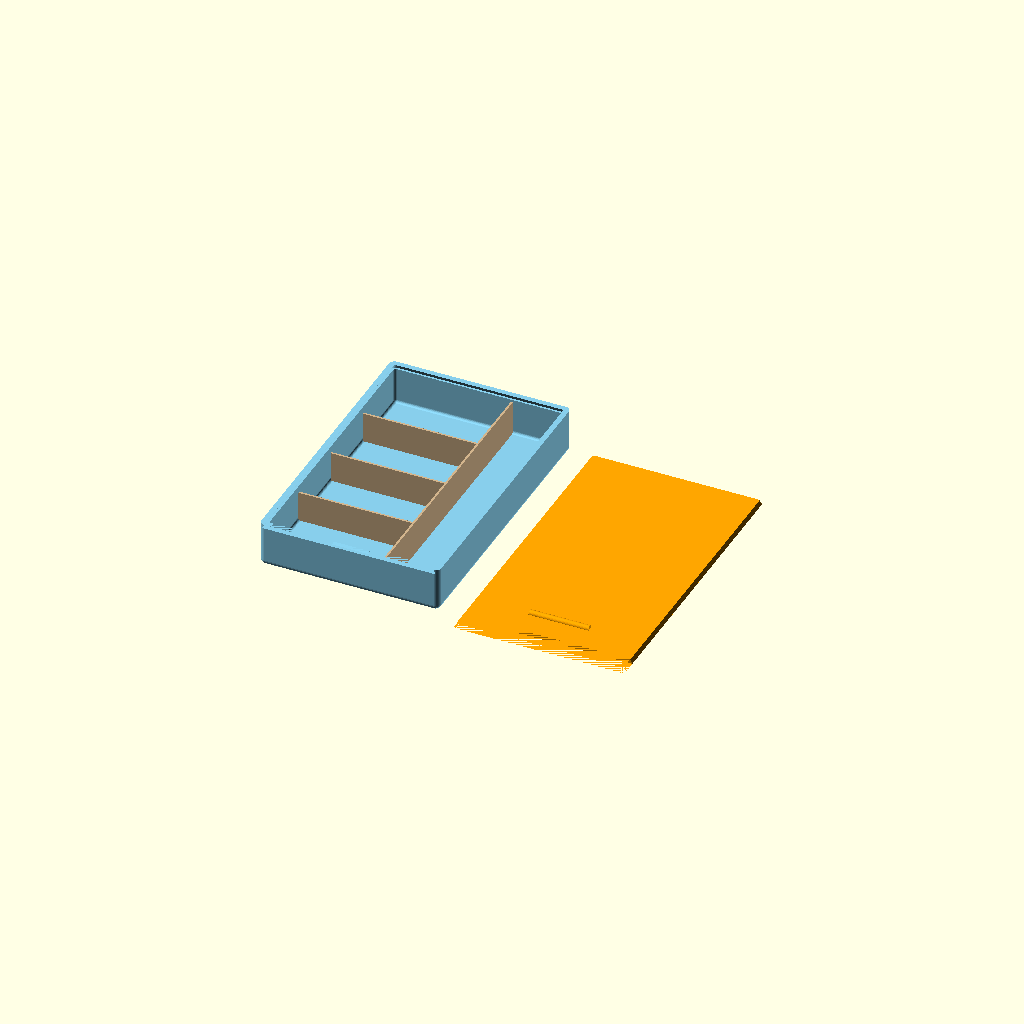
Cell 1: rendered with the file's own defaults.
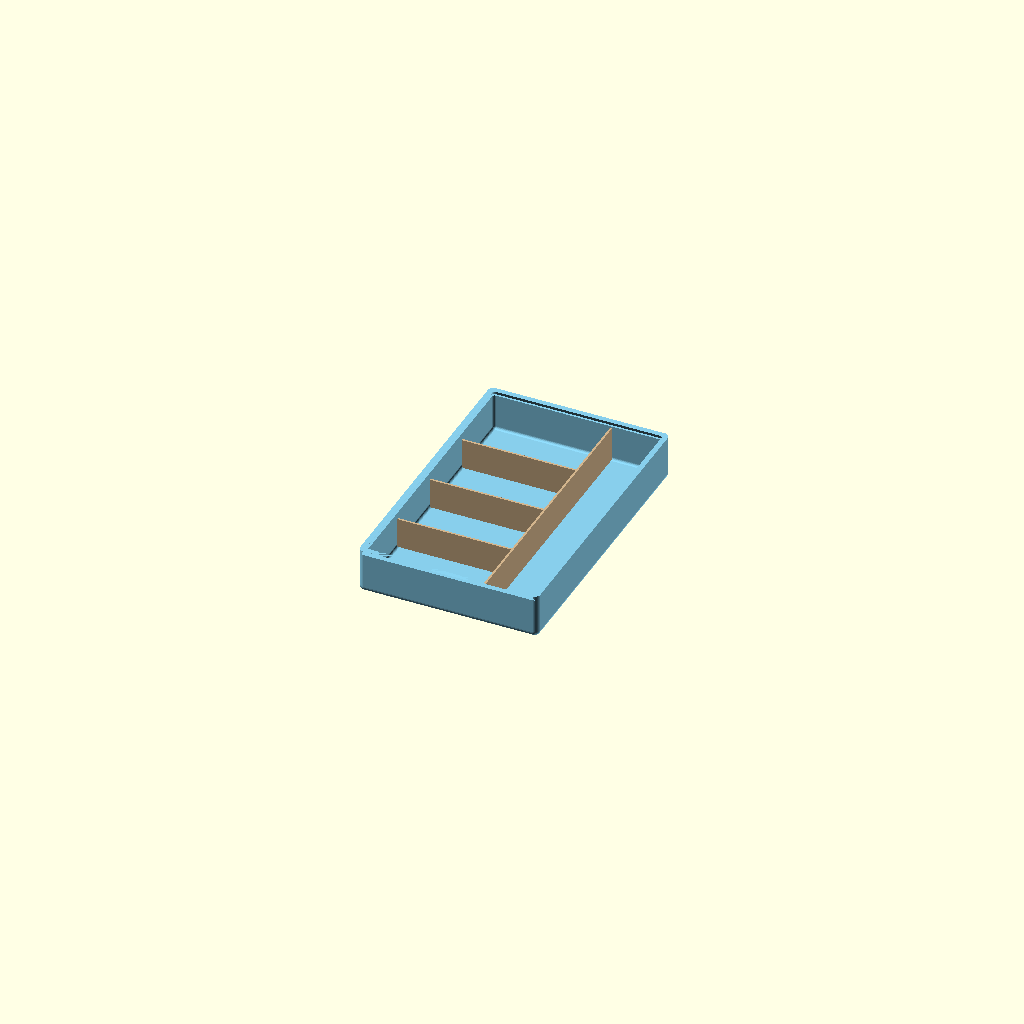
Cell 2 — part set to 1, the other parameters unchanged.
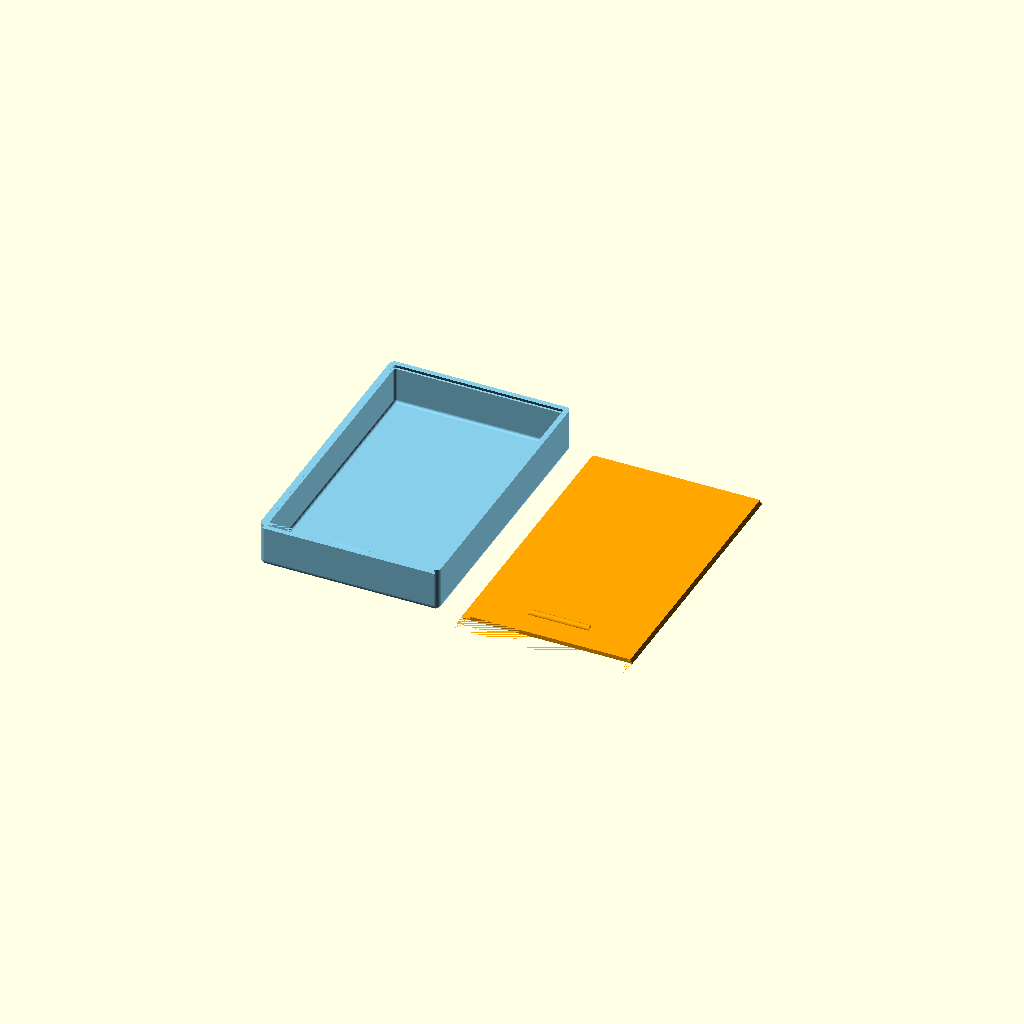
Cell 3: the same model with cell_divider = 0.
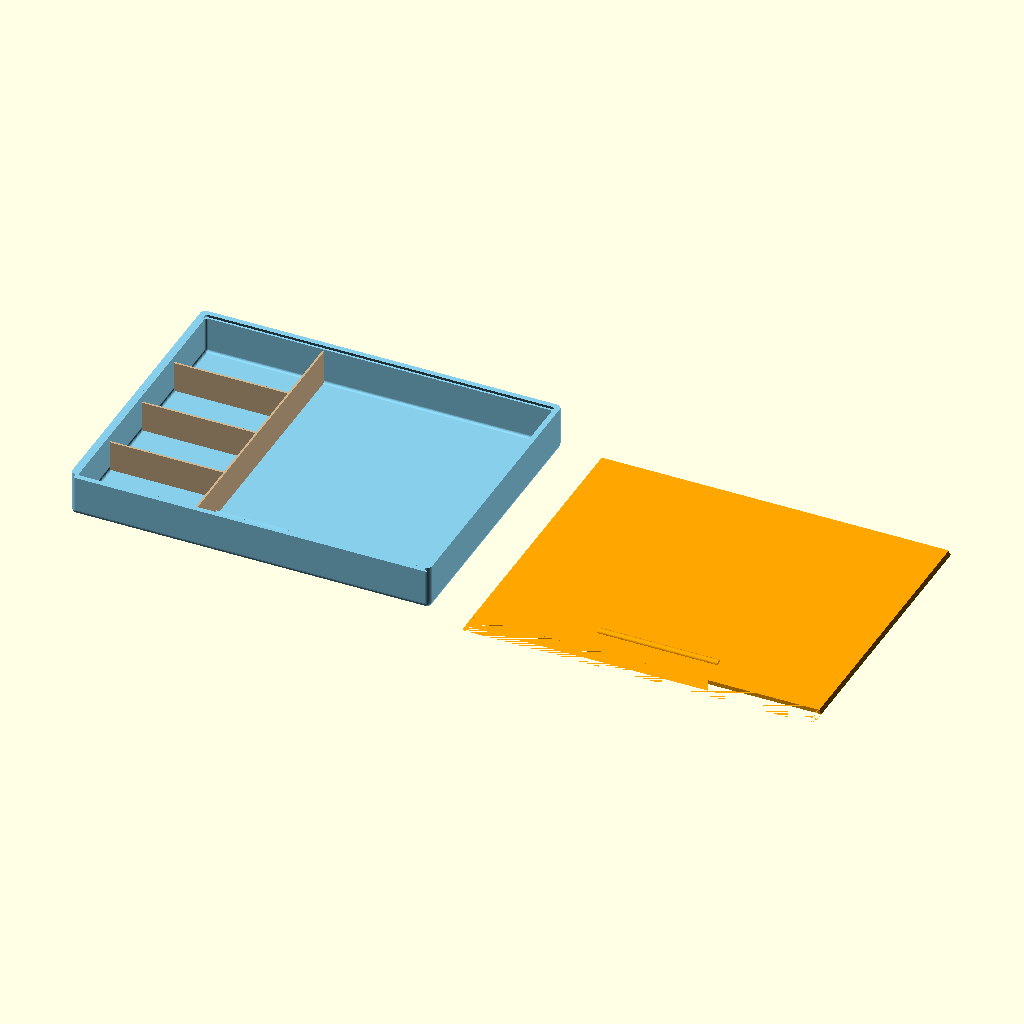
Cell 4: box_xsize = 108 (everything else at default).
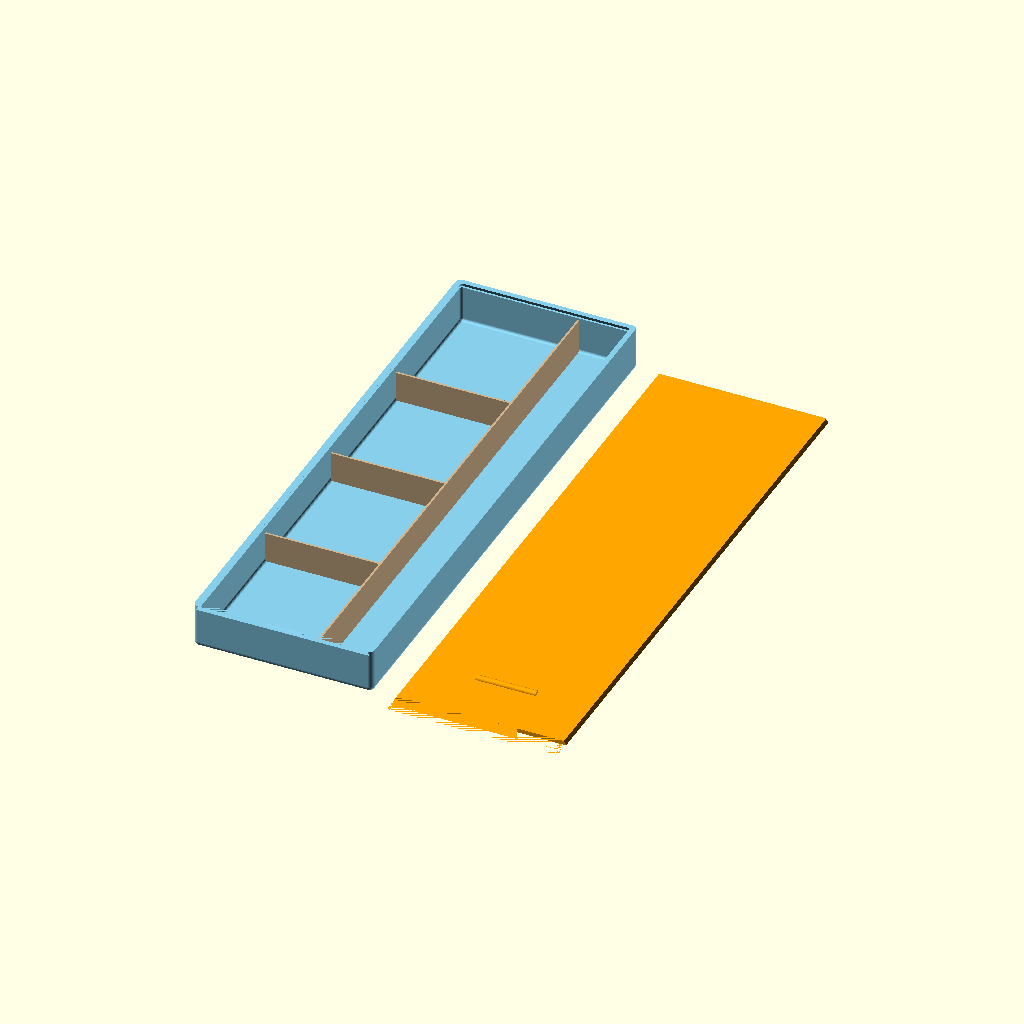
Cell 5 — box_ysize set to 170.8, the other parameters unchanged.
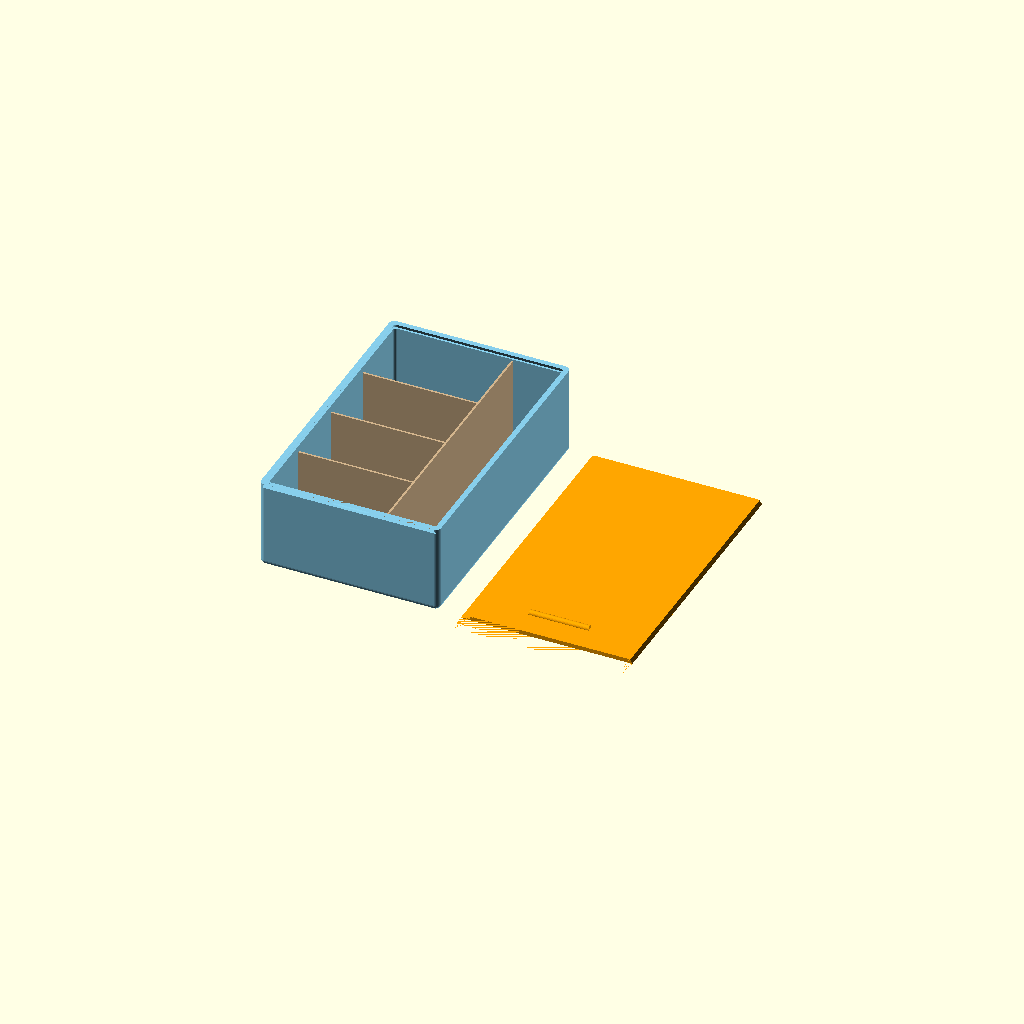
Cell 6 — box_zsize set to 26.9, the other parameters unchanged.
All cells are drawn from one camera (rotation 55°, 0°, 25°, orthographic, colour scheme Cornfield), so only the parameter changes between them.
OpenSCAD source file inputs/thingiverse/files/thing-3088531/files/PillBox.scad:
////----PillBox.scad----
////----OpenSCAD 2015.03-2----
////----2018.09.03----
////----Kijja Chaovanakij----
//
////----defalt box size equals credit card size.

/*[General]*/
//number of fragment[30:low,40:medium,60:high]
$fn=30;
//generate parts
part=3; //[1:box,2:lid,3:both]

/*[Box]*/
//outer box x size[54]
box_xsize=54;
//outer box y size[85.4]
box_ysize=85.4;
//outer box z size[13.45(layer 0=0.25,others=0.20)]
box_zsize=13.45;
//box bottom thickness[1.25(layer 0=0.25,others=0.20)]
box_bottom_thick=1.25;
//outer wall thickness[1.6]
box_wall=1.6;
//inner wall thickness[0.6]
inner_wall=0.6;

/*[lid]*/
//lid thickness[1.25(layer 0=0.25,others=0.20)]
lid_thick=1.25;
//lid & box fit tolerance[0.3]
lid_tol=0.3;

/*[Cell]*/
//number of cell y row[4]
cell_ynum=4;
//cell divider type
cell_divider=1; //[0:no,1:yes]

/*[Plaster Pad]*/
//Plaster Pad x size[35]
pad_xsize=35;
//Plaster Pad z size[1.2]
pad_zsize=1.2;

////----translate var----
//inner box x size
inner_xsize=box_xsize-box_wall*2;
//inner box y size
inner_ysize=box_ysize-box_wall*2;
//inner box z size
inner_zsize=box_zsize-box_bottom_thick-lid_thick;
//cell y size
cell_ysize=(inner_ysize-inner_wall*(cell_ynum-1))/cell_ynum+inner_wall;

////----main----
if (part==1)
  box();
if (part==2)
  lid();
if (part==3){
  translate([-box_xsize*0.55,0,0])
    box();
  translate([box_xsize*0.55,0,-box_zsize+lid_thick])
    lid();
}//i
//

module box(){
  color("SkyBlue"){
  difference(){
//box
    round_bottom_cube(inner_xsize,inner_ysize,box_zsize, box_wall);
//cut inner box
    translate([0,0,box_bottom_thick])
      round_bottom_cube(inner_xsize-box_wall,inner_ysize-box_wall,box_zsize,box_wall/2);
//cut open slide side
    translate([0,-box_ysize/2+box_wall/2,box_zsize-lid_thick/2])
      cube([inner_xsize,box_wall*2,lid_thick+0.002],true);
//cut lip
    translate([0,-box_wall,box_zsize-lid_thick])
      round_corner_frustum(inner_xsize-box_wall,inner_ysize-box_wall+box_wall*2,lid_thick,box_wall*0.9,box_wall/2);
  }//d
//lock
  translate([0,-box_ysize/2+box_wall,box_zsize-lid_thick-0.1])
  rotate([45,0,0])
    cube([box_xsize/5,1,1],true);
  }//c
//cell
  if (cell_divider==1)
    color("tan")
    cell();
}//m
//

module lid(){
  color("orange"){
  difference(){
//lid
    translate([0,-box_wall*2,box_zsize-lid_thick])
      round_corner_frustum(inner_xsize-box_wall,inner_ysize-box_wall+box_wall*4,lid_thick,box_wall*0.9-lid_tol,box_wall/2-lid_tol);
//cut excess lid
    translate([0,-box_ysize/2-box_wall*2,box_zsize-lid_thick/2])
      cube([inner_xsize+box_wall,box_wall*4,lid_thick+0.005],true);
//cut lock
    translate([0,-box_ysize/2+box_wall,box_zsize-lid_thick])
    rotate([45,0,0])
      cube([box_xsize/5+2,1,1],true);
  }//d
//slider bar
  translate([0,-box_ysize/2.5,box_zsize])
  rotate([0,90,0])
    cylinder(box_xsize/3,lid_thick*0.8,lid_thick*0.8,true);
  }//c
}//m
//

module cell(){
//long thin wall  
  translate([-inner_xsize/2+pad_xsize+inner_wall/2,0,inner_zsize/2+box_bottom_thick/2])
    cube([inner_wall,inner_ysize,inner_zsize],true);
//cross thin wall
  translate([-inner_xsize/2+pad_xsize/2+inner_wall/2,-inner_ysize/2-inner_wall/2,inner_zsize/2+box_bottom_thick/2])
    for (i=[1:1:cell_ynum-1])
      translate([0,cell_ysize*i,-pad_zsize/2])
        cube([pad_xsize+inner_wall/2,inner_wall,inner_zsize-pad_zsize],true);
}//m
//

module round_corner_frustum(xwid,ywid,height,bradius,tradius){
  hull(){
    for (i=[-xwid/2,xwid/2])
    for (j=[-ywid/2,ywid/2])
      translate([i,j,0])
        cylinder(height,bradius,tradius);
  }//h
}//m
//

module round_bottom_cube(xwid,ywid,height,radius){
  hull(){
    for (i=[-xwid/2,xwid/2])
    for (j=[-ywid/2,ywid/2]){
      translate([i,j,radius])
        sphere(radius);
      translate([i,j,radius])
        cylinder(height-radius,radius,radius);
    }//f
  }//h
}//m
//
Customizer parameters (derived from the source; name, type, default, range or options):
part: number, default 3, options 1, 2, 3
box_xsize: number, default 54
box_ysize: number, default 85.4
box_zsize: number, default 13.45
box_bottom_thick: number, default 1.25
box_wall: number, default 1.6
inner_wall: number, default 0.6
lid_thick: number, default 1.25
lid_tol: number, default 0.3
cell_ynum: number, default 4
cell_divider: number, default 1, options 0, 1
pad_xsize: number, default 35
pad_zsize: number, default 1.2
